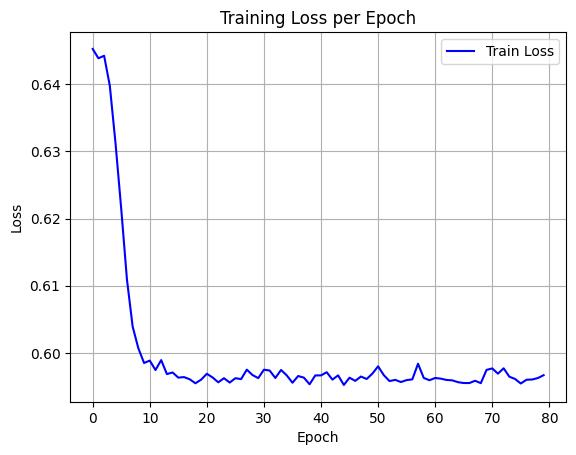

Source data for this figure (header and first rows):
epoch, train_loss
0, 0.6453
1, 0.6439
2, 0.6443
3, 0.6398
4, 0.6312
5, 0.6214
6, 0.6109
7, 0.6039
8, 0.6007
9, 0.5985
10, 0.5988
11, 0.5974
12, 0.5989
13, 0.5968
14, 0.5971
15, 0.5963
16, 0.5964
17, 0.5961
18, 0.5955
19, 0.596
20, 0.5969
21, 0.5963
22, 0.5956
23, 0.5962
24, 0.5956
25, 0.5962
26, 0.5961
27, 0.5975
28, 0.5967
29, 0.5962
30, 0.5975
31, 0.5974
32, 0.5963
33, 0.5975
34, 0.5966
35, 0.5956
36, 0.5965
37, 0.5963
38, 0.5953
39, 0.5966
40, 0.5966
41, 0.5971
42, 0.596
43, 0.5966
44, 0.5952
45, 0.5963
46, 0.5958
47, 0.5965
48, 0.5961
49, 0.5969
50, 0.598
51, 0.5967
52, 0.5958
53, 0.596
54, 0.5957
55, 0.5959
56, 0.5961
57, 0.5984
58, 0.5963
59, 0.5959
... 20 more rows
